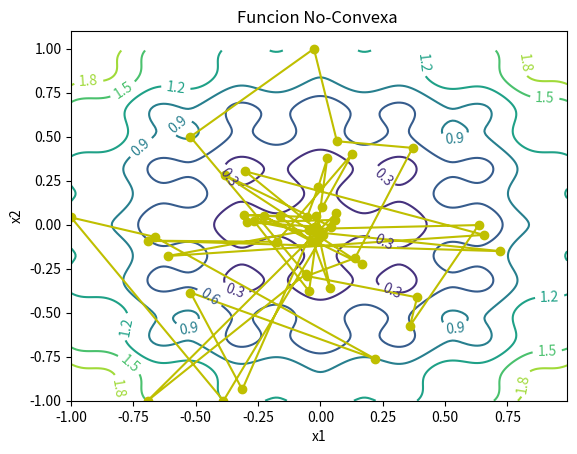
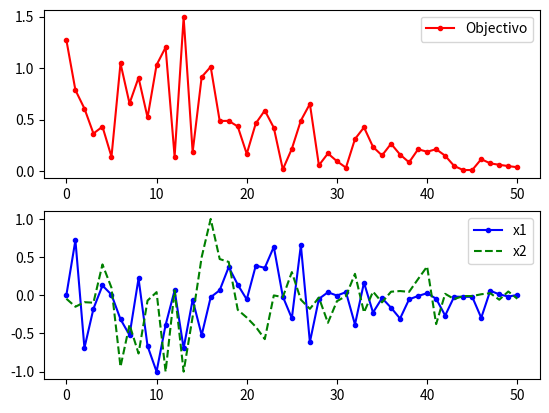

These charts were generated, in order, by the following Python code:
## Generar una gráfica de contorno
# Importar algunas  bibliotecas que necesitaremos
# También instalar los paquetes matplotlib y numpy
import matplotlib
import numpy as np
import matplotlib.pyplot as plt
import random
import math

# definir la función objetivo
def f(x):
    x1 = x[0]
    x2 = x[1]
    obj = 0.2 + x1**2 + x2**2 - 0.1*math.cos(6.0*3.1415*x1) - 0.1*math.cos(6.0*3.1415*x2)
    return obj

# Lugar de inicio
x_start = [0.8, -0.5]

# Variables de diseño en mesh points
i1 = np.arange(-1.0, 1.0, 0.01)
i2 = np.arange(-1.0, 1.0, 0.01)
x1m, x2m = np.meshgrid(i1, i2)
fm = np.zeros(x1m.shape)
for i in range(x1m.shape[0]):
    for j in range(x1m.shape[1]):
        fm[i][j] = 0.2 + x1m[i][j]**2 + x2m[i][j]**2 \
             - 0.1*math.cos(6.0*3.1415*x1m[i][j]) \
             - 0.1*math.cos(6.0*3.1415*x2m[i][j])

# Crear una gráfica de contorno
plt.figure()
# Especificar contour lines
#lines = range(2,52,2)
# Plot contours
CS = plt.contour(x1m, x2m, fm)#,lines)
# Label contours
plt.clabel(CS, inline=1, fontsize=10)
# agregar texto a la grafica
plt.title('Funcion No-Convexa ')
plt.xlabel('x1')
plt.ylabel('x2')

##################################################
# Simulated Annealing
##################################################
# Numero de ciclos
n = 50
# Número de ensayos por ciclo
m = 50
# Número de soluciones aceptadas
na = 0.0
# Probabilidad de aceptar una peor solución al principio
p1 = 0.7
# Probabilidad de aceptar una peor solución al final
p50 = 0.001
# Temperatura inicial
t1 = -1.0/math.log(p1)
# Temperatura final
t50 = -1.0/math.log(p50)
# Reducción fraccionada en cada ciclo
frac = (t50/t1)**(1.0/(n-1.0))
# Inicializar x
x = np.zeros((n+1,2))
x[0] = x_start
xi = np.zeros(2)
xi = x_start
na = na + 1.0
# Los mejores resultados actuales hasta ahora
xc = np.zeros(2)
xc = x[0]
fc = f(xi)
fs = np.zeros(n+1)
fs[0] = fc
# Temperatura actual
t = t1
#  Promedio DeltaE
DeltaE_avg = 0.0
for i in range(n):
    print('Ciclo: ' + str(i) + ' con Temperatura: ' + str(t))
    for j in range(m):
        # Genera nuevos puntos de prueba
        xi[0] = xc[0] + random.random() - 0.5
        xi[1] = xc[1] + random.random() - 0.5
        # Recortar a los límites superior e inferior
        xi[0] = max(min(xi[0],1.0),-1.0)
        xi[1] = max(min(xi[1],1.0),-1.0)
        DeltaE = abs(f(xi)-fc)
        if (f(xi)>fc):
            # Inicialice DeltaE_avg si se encontró una solución peor
            #   en la primera iteración
            if (i==0 and j==0): DeltaE_avg = DeltaE
            # la función objetivo es peor
            # generar probabilidad de aceptación
            p = math.exp(-DeltaE/(DeltaE_avg * t))
            # determinar si aceptar un punto peor
            if (random.random()<p):
                # acepta la peor solución
                accept = True
            else:
                # no aceptar la peor solución
                accept = False
        else:
            # la función objetivo es menor, aceptar automáticamente
            accept = True
        if (accept==True):
            # actualizar la solución actualmente aceptada
            xc[0] = xi[0]
            xc[1] = xi[1]
            fc = f(xc)
            # Incrementar el número de soluciones aceptadas.
            na = na + 1.0
            # actualizar DeltaE_avg
            DeltaE_avg = (DeltaE_avg * (na-1.0) +  DeltaE) / na
    # Registrar los mejores valores de x al final de cada ciclo
    x[i+1][0] = xc[0]
    x[i+1][1] = xc[1]
    fs[i+1] = fc
    # Bajar la temperatura para el próximo ciclo
    t = frac * t

# imprimir la solución 
print('Mejor solucion: ' + str(xc))
print('Mejor objetivo: ' + str(fc))

plt.plot(x[:,0],x[:,1],'y-o')
plt.savefig('contour.png')

fig = plt.figure()
ax1 = fig.add_subplot(211)
ax1.plot(fs,'r.-')
ax1.legend(['Objectivo'])
ax2 = fig.add_subplot(212)
ax2.plot(x[:,0],'b.-')
ax2.plot(x[:,1],'g--')
ax2.legend(['x1','x2'])

# Save the figure as a PNG
plt.savefig('iterations.png')

plt.show()